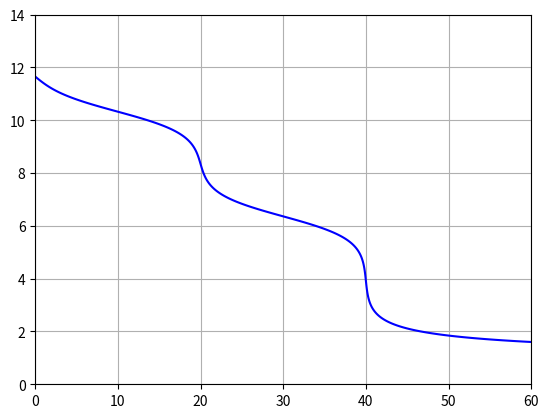
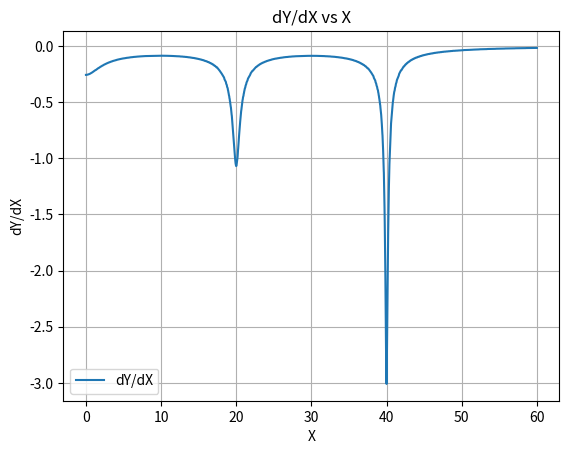

The matplotlib source for these figures, in order:
import numpy as np
import matplotlib.pyplot as plt

# 定义 x 和 y 的范围
x = np.linspace(0, 60, 1000)
y = np.linspace(0, 14, 1000)
X, Y = np.meshgrid(x, y)

# H2A 分布分数，Y 为 pH，a2 为 H2A，a1 为 HA-，a0 为 A2-
a2 = 10**(-2*Y)
a1 = 10**(-Y-6.36)
a0 = 10**(-6.36-10.33)
# 分析浓度，Na2CO3 浓度为 A，盐酸浓度为 B
A = 0.1*20/(20+X)
B = 0.1*X/(20+X)
# 计算函数值
Z = 10**(-Y) - 10**(Y-14) + 2*A -B - 2*A*a0/(a2+a1+a0) - A*a1/(a2+a1+a0)

# 绘制等高线并保存数据
contours = plt.contour(X, Y, Z, levels=[0], colors='blue')

# 使用 contours.allsegs 获取等高线数据并保存到文件
with open('data.dat', 'w') as datfile:
    for seg_collection in contours.allsegs:
        for seg in seg_collection:
            for x_point, y_point in seg:
                datfile.write(f'{x_point} {y_point}\n')
            datfile.write('\n')  # 添加空行以区分不同的等高线段

# 显示绘制的图像
plt.grid(True)
plt.show()

# 读取等高线数据并计算 dY/dX
# 读取等高线数据
x_vals = []
y_vals = []
with open('data.dat', 'r') as datfile:
    for line in datfile:
        if line.strip():  # 跳过空行
            x_point, y_point = map(float, line.split())
            x_vals.append(x_point)
            y_vals.append(y_point)

x_vals = np.array(x_vals)
y_vals = np.array(y_vals)

# 对 Y 相对于 X 求导
dy_dx = np.gradient(y_vals, x_vals)

# 将导数数据保存到新的 dat 文件
with open('derivative_data.dat', 'w') as datfile:
    for x_point, dy_dx_val in zip(x_vals, dy_dx):
        datfile.write(f'{x_point} {dy_dx_val}\n')

#  绘制 dY/dX 对 X 的图像
plt.plot(x_vals, dy_dx, label='dY/dX')

# 添加标签和标题
plt.xlabel('X')
plt.ylabel('dY/dX')
plt.title('dY/dX vs X')

# 显示图像
plt.grid(True)
plt.legend()
plt.show()
